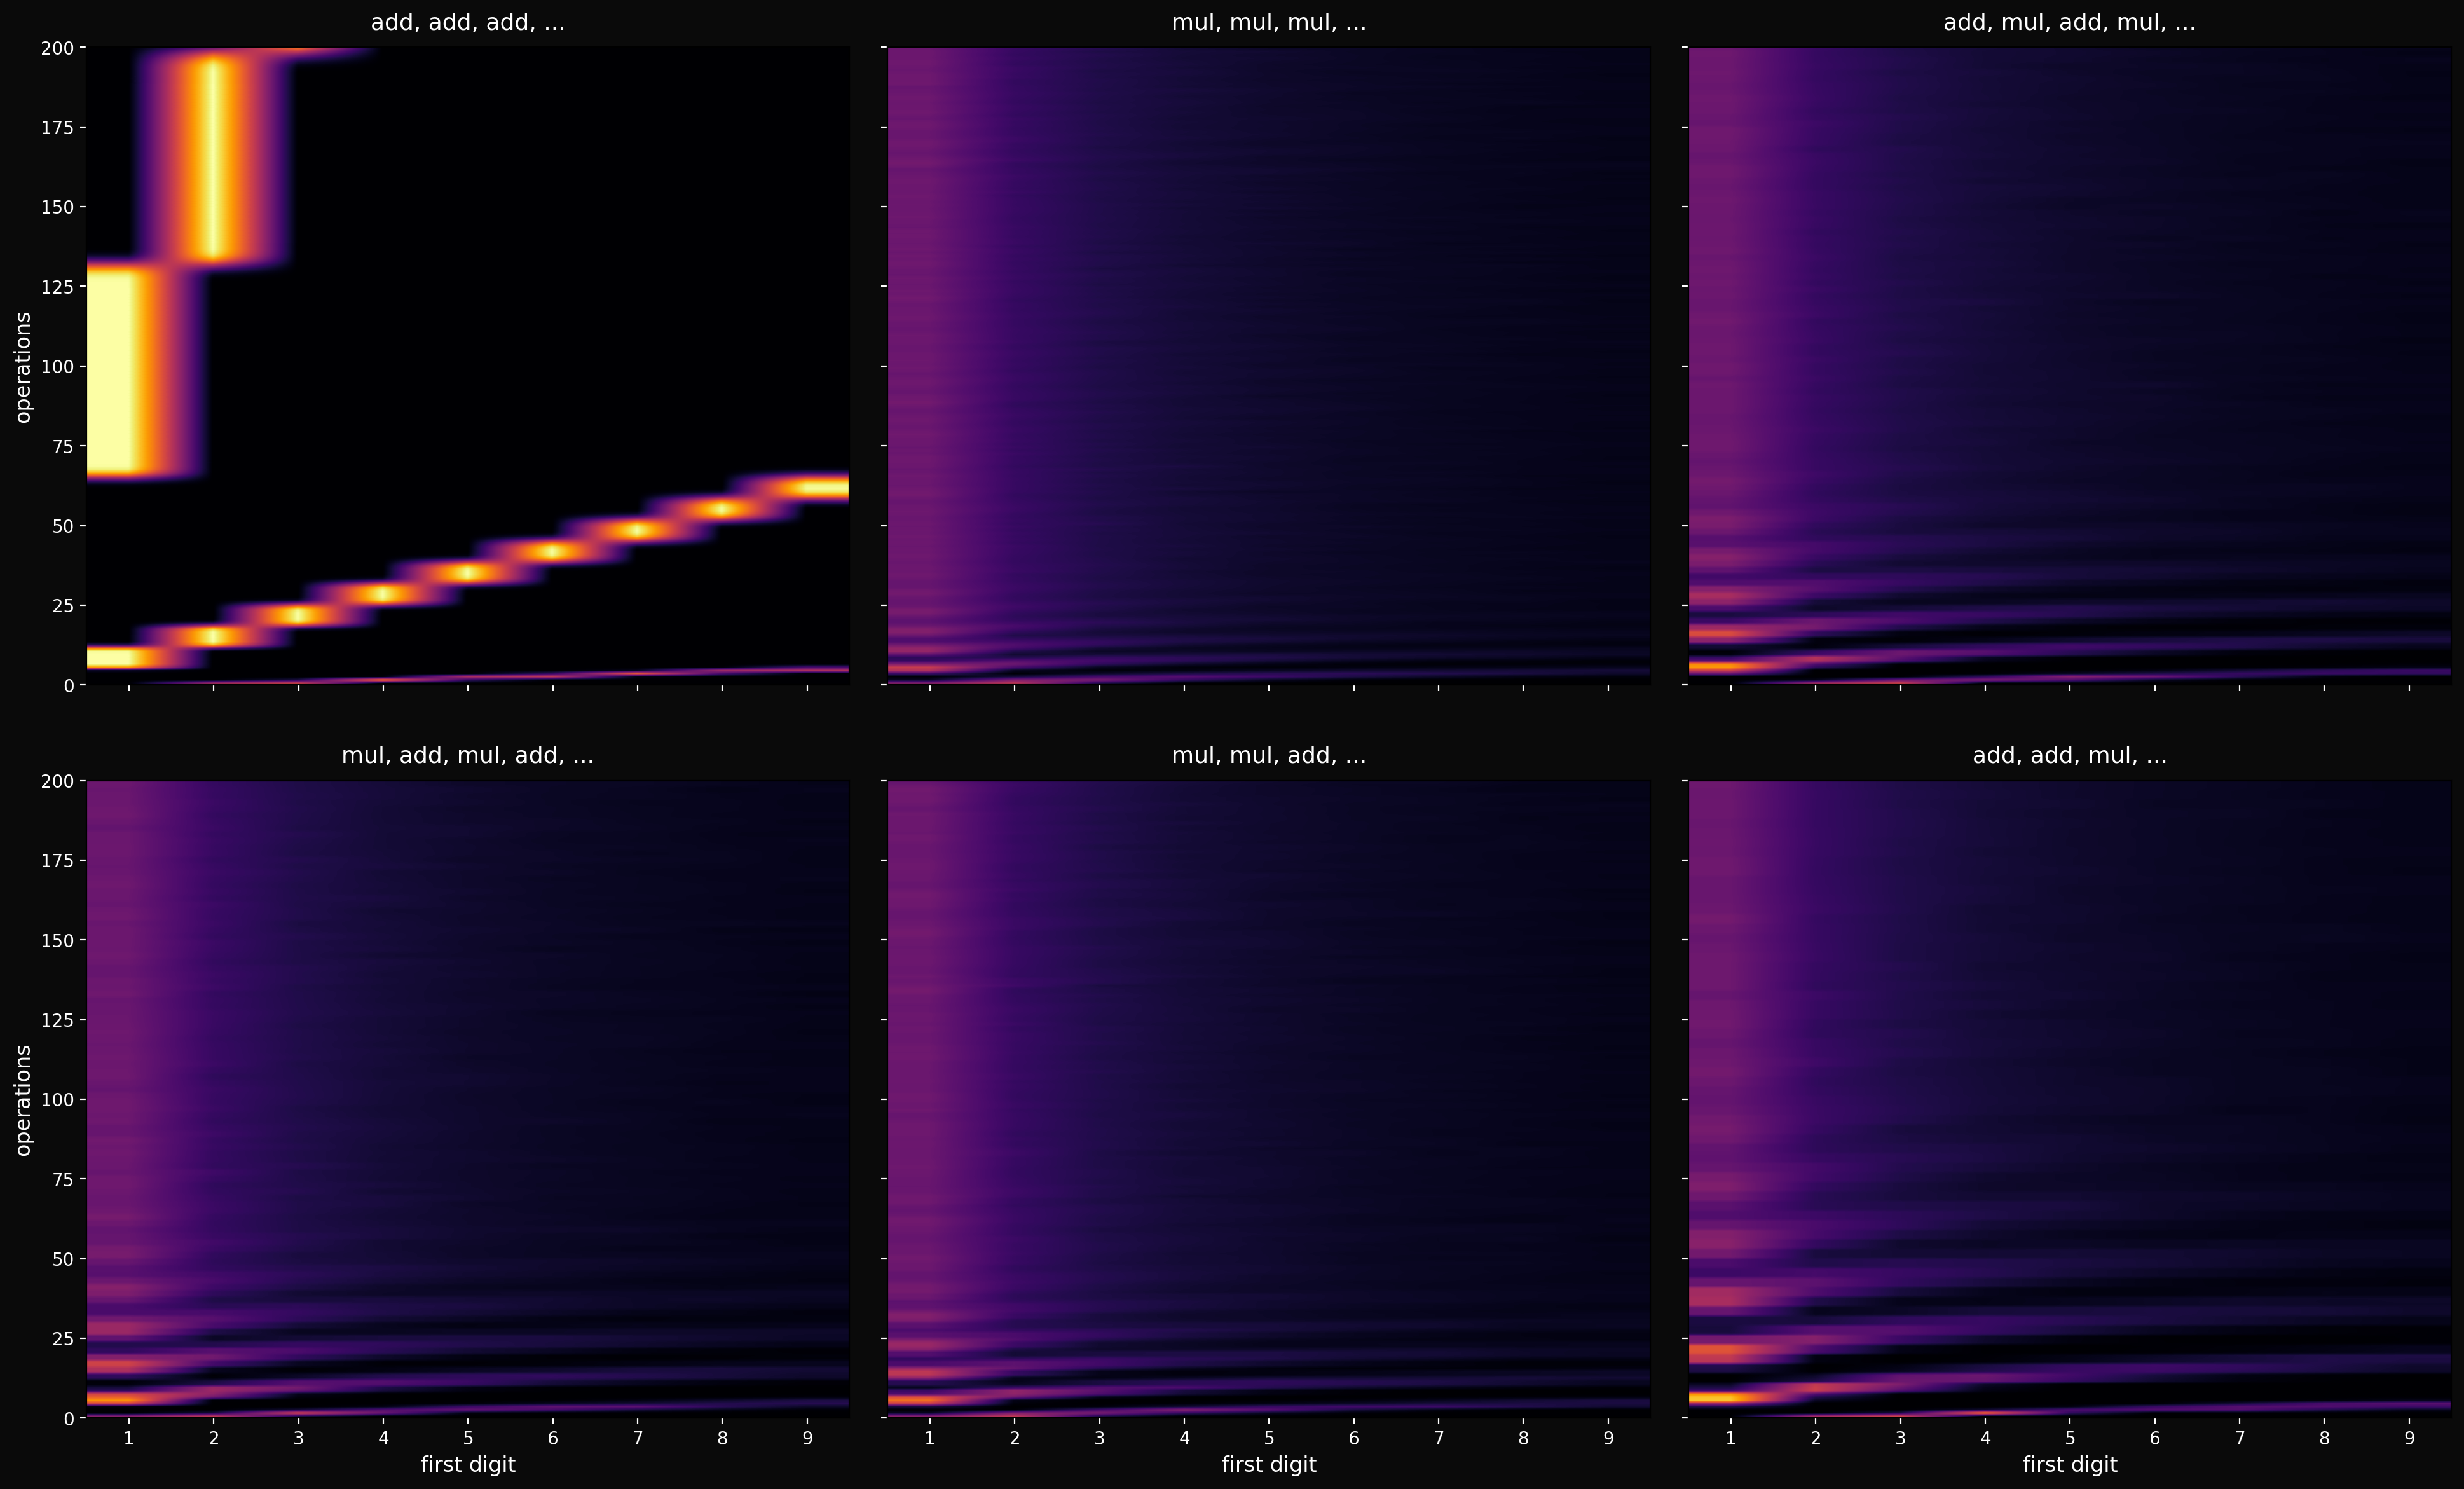

Reproduce this figure in Python.
"""
contamination.py — How operations contaminate a uniform source.

Start with the BIDDER generator producing perfectly uniform digits.
Then watch what happens as we apply operations:

  Row 1: Raw uniform output (the irreducibles)
  Row 2: Pairwise addition
  Row 3: Pairwise multiplication after the addition
  Row 4: Pairwise addition after the multiplication

Each row is a heatmap of first-digit frequency as a function of
how many operations have been applied. The uniform source gets
"contaminated" by multiplication (which bends it toward Benford)
and then smeared by addition. The additive shutter can blur the
Benford signal, but it does not restore the original uniform source.

The result shows the tug-of-war: multiplication introduces
logarithmic structure, addition fights it with linear cycling.
"""

import os
import sys

HERE = os.path.dirname(os.path.abspath(__file__))
sys.path.insert(0, os.path.join(HERE, '..', '..', '..', 'generator'))
sys.path.insert(0, os.path.join(HERE, '..', '..', '..'))

import numpy as np
import matplotlib.pyplot as plt
from bidder import Bidder

# --- Generate uniform source ---
print("Generating uniform source...")
gen = Bidder(base=10, digit_class=4, key=b'contamination')
N = gen.period  # 9000 outputs, exactly uniform
raw = np.array([gen.next() for _ in range(N)], dtype=np.float64)

# Map digits {1..9} to reals in [1.1, 2.0) for arithmetic
reals = 1.0 + raw / 10.0

n_trials = 5000
n_ops = 200  # operations per chain
rng = np.random.default_rng(42)


def first_digits_from_log_values(log_values):
    """First digits from base-10 logs, with the integer-boundary fix."""
    frac = log_values - np.floor(log_values)
    return np.minimum((10**frac + 1e-9).astype(int), 9)


def build_heatmap(reals, ops_sequence, n_trials, n_ops, rng):
    """
    Build a heatmap of first-digit frequencies under a sequence of operations.

    ops_sequence: list of 'add' or 'mul' strings, applied cyclically.
    Returns (n_ops, 9) array.
    """
    heat = np.zeros((n_ops, 9))
    N = len(reals)
    log_reals = np.log10(reals)

    # Start with random draws from the source
    idx = rng.integers(0, N, size=n_trials)
    values = reals[idx].copy()
    log_values = log_reals[idx].copy()

    for step in range(n_ops):
        op = ops_sequence[step % len(ops_sequence)]
        idx2 = rng.integers(0, N, size=n_trials)

        if op == 'add':
            values = values + reals[idx2]
            log_values = np.log10(values)
        else:  # mul
            log_values = log_values + log_reals[idx2]
            values = 10**log_values

        fds = first_digits_from_log_values(log_values)
        for d in range(1, 10):
            heat[step, d - 1] = np.sum(fds == d) / n_trials

    return heat


print("Building heatmaps...")

# Chain 1: pure addition (rolling shutter)
print("  add, add, add, ...")
heat_aaa = build_heatmap(reals, ['add'], n_trials, n_ops, np.random.default_rng(1))

# Chain 2: pure multiplication (Benford convergence)
print("  mul, mul, mul, ...")
heat_mmm = build_heatmap(reals, ['mul'], n_trials, n_ops, np.random.default_rng(1))

# Chain 3: add then mul alternating
print("  add, mul, add, mul, ...")
heat_am = build_heatmap(reals, ['add', 'mul'], n_trials, n_ops, np.random.default_rng(1))

# Chain 4: mul then add alternating
print("  mul, add, mul, add, ...")
heat_ma = build_heatmap(reals, ['mul', 'add'], n_trials, n_ops, np.random.default_rng(1))

# Chain 5: mul, mul, add (two muls per add — does Benford win?)
print("  mul, mul, add, ...")
heat_mma = build_heatmap(reals, ['mul', 'mul', 'add'], n_trials, n_ops, np.random.default_rng(1))

# Chain 6: add, add, mul (two adds per mul — does the shutter win?)
print("  add, add, mul, ...")
heat_aam = build_heatmap(reals, ['add', 'add', 'mul'], n_trials, n_ops, np.random.default_rng(1))


# --- Plot ---
print("Plotting...")

benford = np.array([np.log10(1 + 1/d) for d in range(1, 10)])

fig, axes = plt.subplots(2, 3, figsize=(24, 14), sharey=True, sharex=True)
fig.patch.set_facecolor('#0a0a0a')

panels = [
    (axes[0, 0], heat_aaa, 'add, add, add, ...'),
    (axes[0, 1], heat_mmm, 'mul, mul, mul, ...'),
    (axes[0, 2], heat_am,  'add, mul, add, mul, ...'),
    (axes[1, 0], heat_ma,  'mul, add, mul, add, ...'),
    (axes[1, 1], heat_mma, 'mul, mul, add, ...'),
    (axes[1, 2], heat_aam, 'add, add, mul, ...'),
]

vmax = max(h.max() for _, h, _ in panels)

for ax, heat, title in panels:
    ax.set_facecolor('#0a0a0a')
    ax.imshow(heat, aspect='auto', cmap='inferno',
              interpolation='bilinear', origin='lower',
              extent=[0.5, 9.5, 0, n_ops],
              vmin=0, vmax=vmax)
    ax.set_xticks(range(1, 10))
    ax.set_title(title, color='white', fontsize=13, pad=10)
    ax.tick_params(colors='white')

axes[1, 0].set_xlabel('first digit', color='white', fontsize=12)
axes[1, 1].set_xlabel('first digit', color='white', fontsize=12)
axes[1, 2].set_xlabel('first digit', color='white', fontsize=12)
axes[0, 0].set_ylabel('operations', color='white', fontsize=12)
axes[1, 0].set_ylabel('operations', color='white', fontsize=12)

plt.subplots_adjust(wspace=0.05, hspace=0.15)
plt.savefig('contamination.png', dpi=200, facecolor='#0a0a0a', bbox_inches='tight')
print("-> contamination.png")
